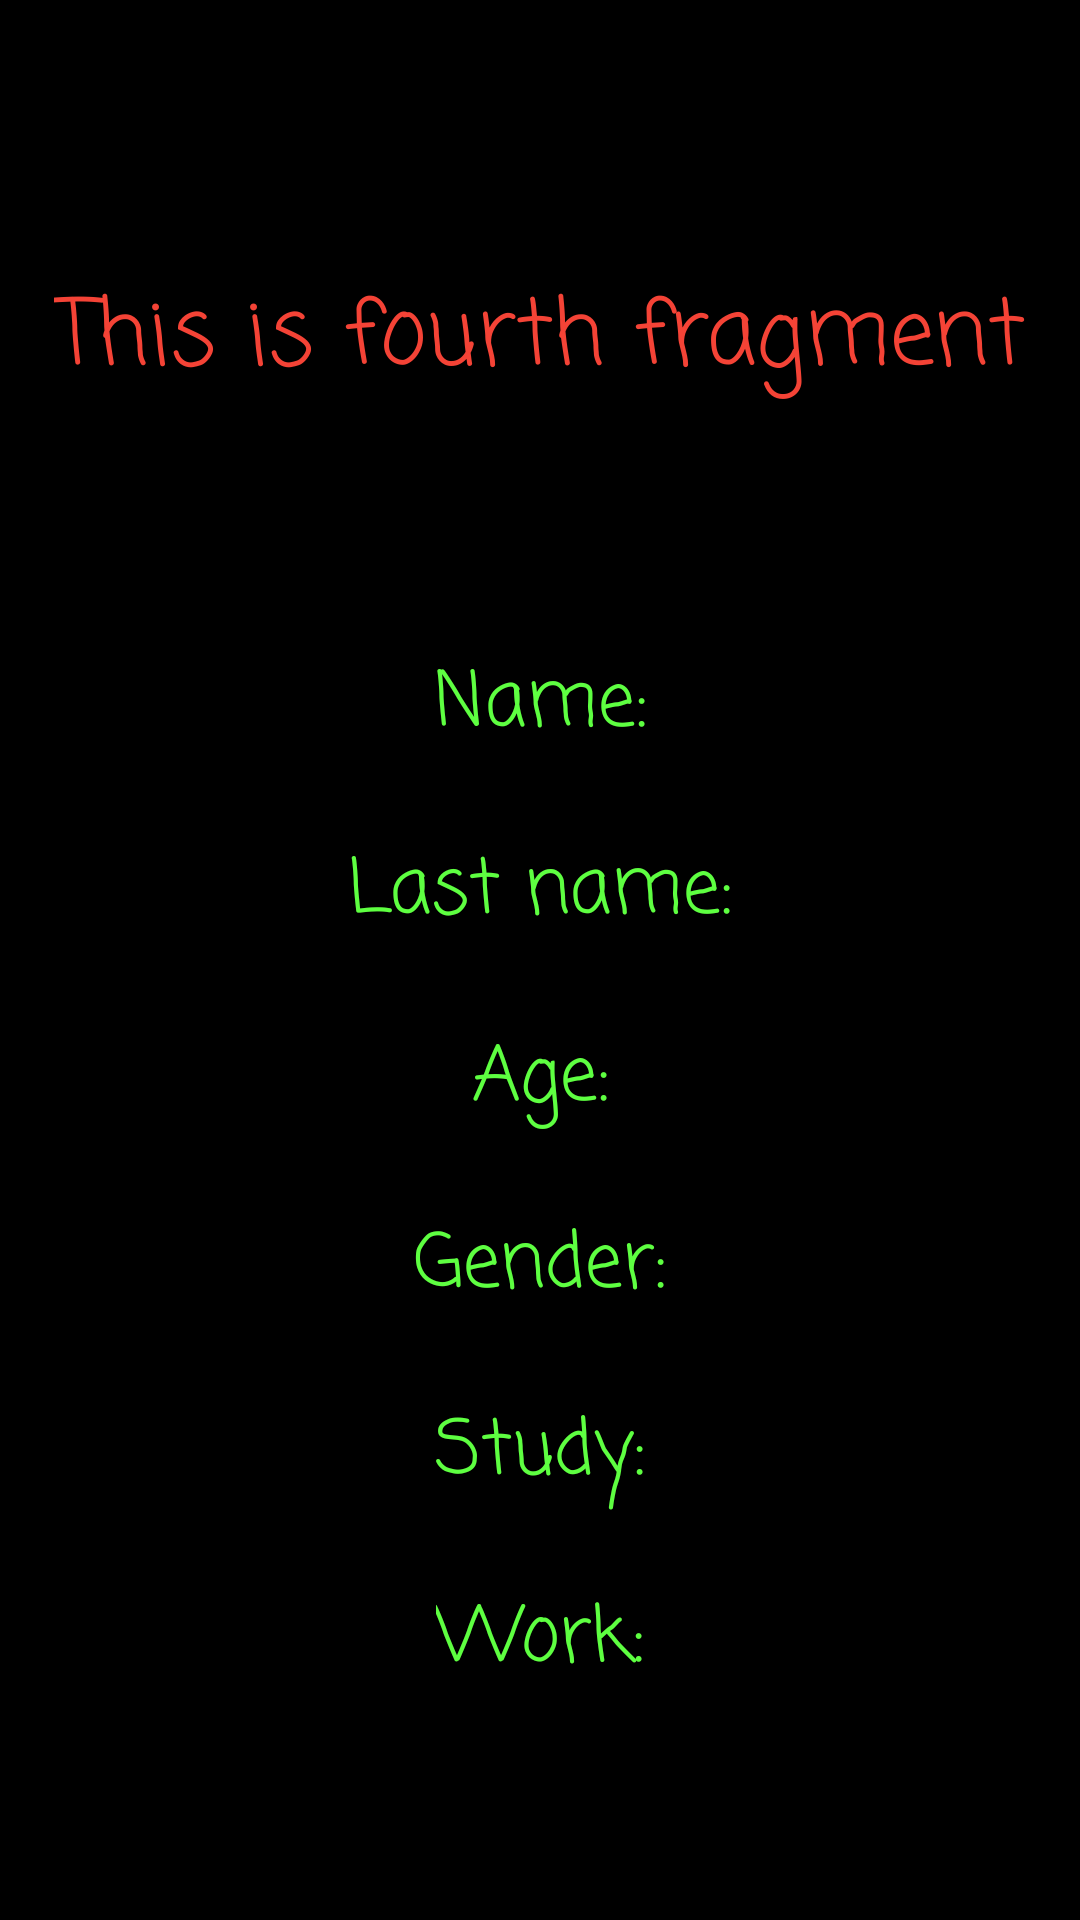

This screen was rendered from an Android layout file. Write that file and the resources it references.
<!-- AndroidManifest.xml: application theme Theme.Hw_2_m3 -->
<!-- res/layout/fragment_fourth.xml -->
<?xml version="1.0" encoding="utf-8"?>
<androidx.constraintlayout.widget.ConstraintLayout xmlns:android="http://schemas.android.com/apk/res/android"
    xmlns:tools="http://schemas.android.com/tools"
    android:layout_width="match_parent"
    android:layout_height="match_parent"
    xmlns:app="http://schemas.android.com/apk/res-auto"
    tools:context=".FourthFragment"
    android:background="@color/black">

    <TextView
        android:id="@+id/textView"
        android:layout_width="wrap_content"
        android:layout_height="wrap_content"
        android:layout_marginStart="8dp"
        android:layout_marginLeft="8dp"
        android:layout_marginTop="90dp"
        android:layout_marginEnd="8dp"
        android:text="This is fourth fragment"
        android:fontFamily="casual"
        android:textColor="#f44336"
        app:layout_constraintEnd_toEndOf="parent"
        app:layout_constraintStart_toStartOf="parent"
        app:layout_constraintTop_toTopOf="parent"
        android:textSize="30sp" />

    <TextView
        android:id="@+id/get_username"
        android:layout_width="wrap_content"
        android:layout_height="wrap_content"
        android:layout_marginTop="80dp"
        android:text="@string/name"
        android:textColor="#5EFF41"
        android:fontFamily="casual"
        app:layout_constraintEnd_toEndOf="parent"
        app:layout_constraintStart_toStartOf="parent"
        app:layout_constraintTop_toBottomOf="@id/textView"
        android:textSize="25sp" />

    <TextView
        android:id="@+id/get_lastname"
        android:layout_width="wrap_content"
        android:layout_height="wrap_content"
        android:layout_marginTop="24dp"
        android:text="@string/last_name"
        android:textColor="#5EFF41"
        android:fontFamily="casual"
        app:layout_constraintEnd_toEndOf="parent"
        app:layout_constraintStart_toStartOf="parent"
        app:layout_constraintTop_toBottomOf="@id/get_username"
        android:textSize="25sp" />

    <TextView
        android:id="@+id/get_age"
        android:layout_width="wrap_content"
        android:layout_height="wrap_content"
        android:layout_marginTop="24dp"
        android:text="@string/age"
        android:textColor="#5EFF41"
        android:fontFamily="casual"
        app:layout_constraintEnd_toEndOf="parent"
        app:layout_constraintStart_toStartOf="parent"
        app:layout_constraintTop_toBottomOf="@id/get_lastname"
        android:textSize="25sp" />

    <TextView
        android:id="@+id/get_gender"
        android:layout_width="wrap_content"
        android:layout_height="wrap_content"
        android:layout_marginTop="24dp"
        android:textColor="#5EFF41"
        android:fontFamily="casual"
        android:text="@string/gender"
        app:layout_constraintEnd_toEndOf="parent"
        app:layout_constraintStart_toStartOf="parent"
        app:layout_constraintTop_toBottomOf="@id/get_age"
        android:textSize="25sp" />

    <TextView
        android:id="@+id/get_study"
        android:layout_width="wrap_content"
        android:layout_height="wrap_content"
        android:layout_marginTop="24dp"
        android:text="@string/study"
        android:textColor="#5EFF41"
        android:fontFamily="casual"
        app:layout_constraintEnd_toEndOf="parent"
        app:layout_constraintStart_toStartOf="parent"
        app:layout_constraintTop_toBottomOf="@id/get_gender"
        android:textSize="25sp" />

    <TextView
        android:id="@+id/get_work"
        android:layout_width="wrap_content"
        android:layout_height="wrap_content"
        android:layout_marginTop="24dp"
        android:text="@string/work"
        android:textColor="#5EFF41"
        android:fontFamily="casual"
        app:layout_constraintEnd_toEndOf="parent"
        app:layout_constraintStart_toStartOf="parent"
        app:layout_constraintTop_toBottomOf="@id/get_study"
        android:textSize="25sp" />

</androidx.constraintlayout.widget.ConstraintLayout>
<!-- resources referenced by this layout -->
<resources>
  <string name="age">Age:</string>
  <string name="gender">Gender:</string>
  <string name="last_name">Last name:</string>
  <string name="name">Name:</string>
  <string name="study">Study:</string>
  <string name="work">Work:</string>
  <style name="Theme.Hw_2_m3" parent="Theme.MaterialComponents.DayNight.NoActionBar">
          
          <item name="colorPrimary">@color/purple_500</item>
          <item name="colorPrimaryVariant">@color/purple_700</item>
          <item name="colorOnPrimary">@color/white</item>
          
          <item name="colorSecondary">@color/teal_200</item>
          <item name="colorSecondaryVariant">@color/teal_700</item>
          <item name="colorOnSecondary">@color/black</item>
          
          <item name="android:statusBarColor">@color/black</item>
          
      </style>
  <!-- not gathered from this repository: default colours our renderer supplied (Android Studio template values) -->
  <color name="purple_500">#FF6200EE</color>
  <color name="purple_700">#FF3700B3</color>
  <color name="teal_200">#FF03DAC5</color>
  <color name="teal_700">#FF018786</color>
  <color name="black">#FF000000</color>
  <color name="white">#FFFFFFFF</color>
</resources>
